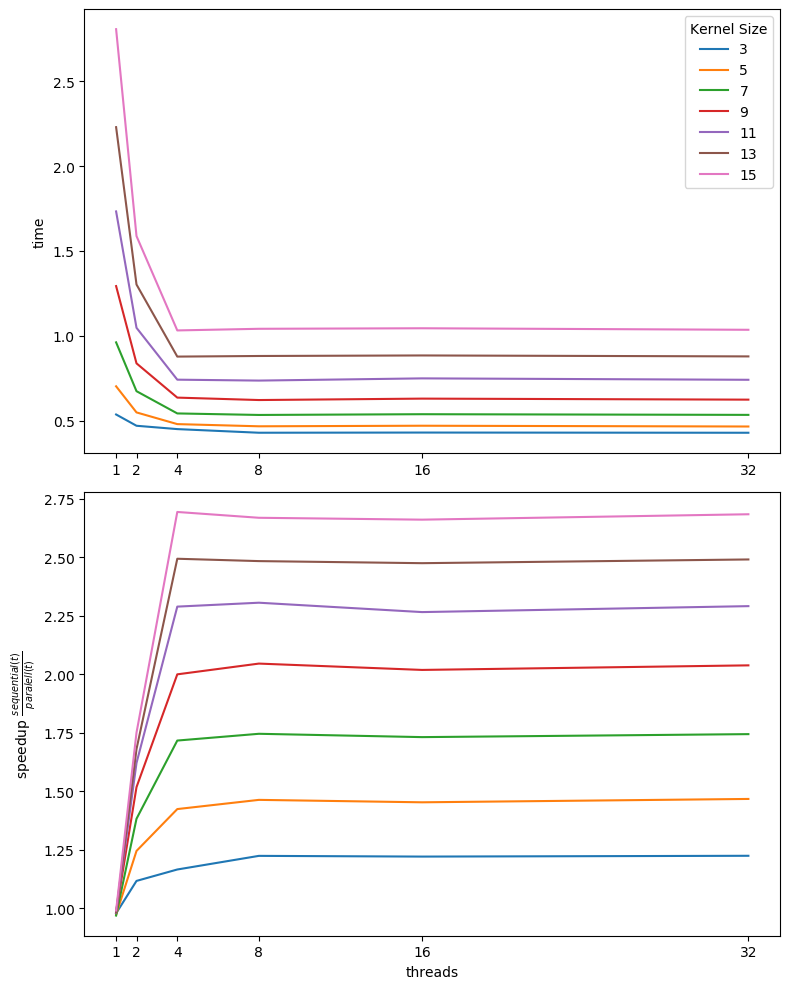

The file beside this chart, header and first rows:
Kernel, Time, Speedup
3, 0.5359, 0.9774
3, 0.4694, 1.116
3, 0.4497, 1.165
3, 0.4283, 1.223
3, 0.4294, 1.22
3, 0.4282, 1.223
5, 0.702, 0.9713
5, 0.5481, 1.244
5, 0.4792, 1.423
5, 0.4663, 1.462
5, 0.4696, 1.452
5, 0.465, 1.466
7, 0.961, 0.9679
7, 0.6732, 1.382
7, 0.5421, 1.716
7, 0.5331, 1.745
7, 0.5375, 1.731
7, 0.5336, 1.743
9, 1.293, 0.9824
9, 0.8373, 1.517
9, 0.6353, 1.999
9, 0.621, 2.045
9, 0.6294, 2.018
9, 0.6234, 2.037
11, 1.733, 0.9787
11, 1.047, 1.62
11, 0.7411, 2.288
11, 0.7357, 2.305
11, 0.7487, 2.265
11, 0.7404, 2.29
13, 2.229, 0.9808
13, 1.302, 1.679
13, 0.8771, 2.493
13, 0.8807, 2.483
13, 0.8838, 2.474
13, 0.8782, 2.49
15, 2.807, 0.9894
15, 1.587, 1.75
15, 1.031, 2.693
15, 1.041, 2.668
15, 1.044, 2.66
15, 1.035, 2.683
